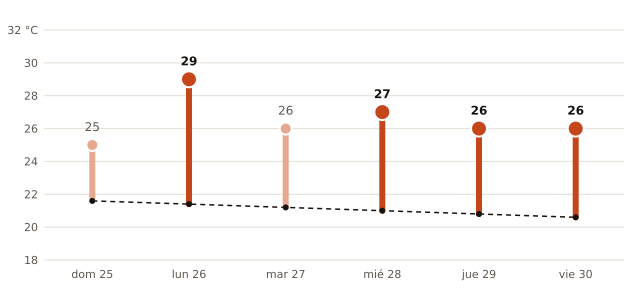

The table this chart was drawn from, first rows:
fecha, máxima_prevista_C, máxima_normal_1991_2020_C
2026-10-25, 25, 21.6
2026-10-26, 29, 21.4
2026-10-27, 26, 21.2
2026-10-28, 27, 21.0
2026-10-29, 26, 20.8
2026-10-30, 26, 20.6
